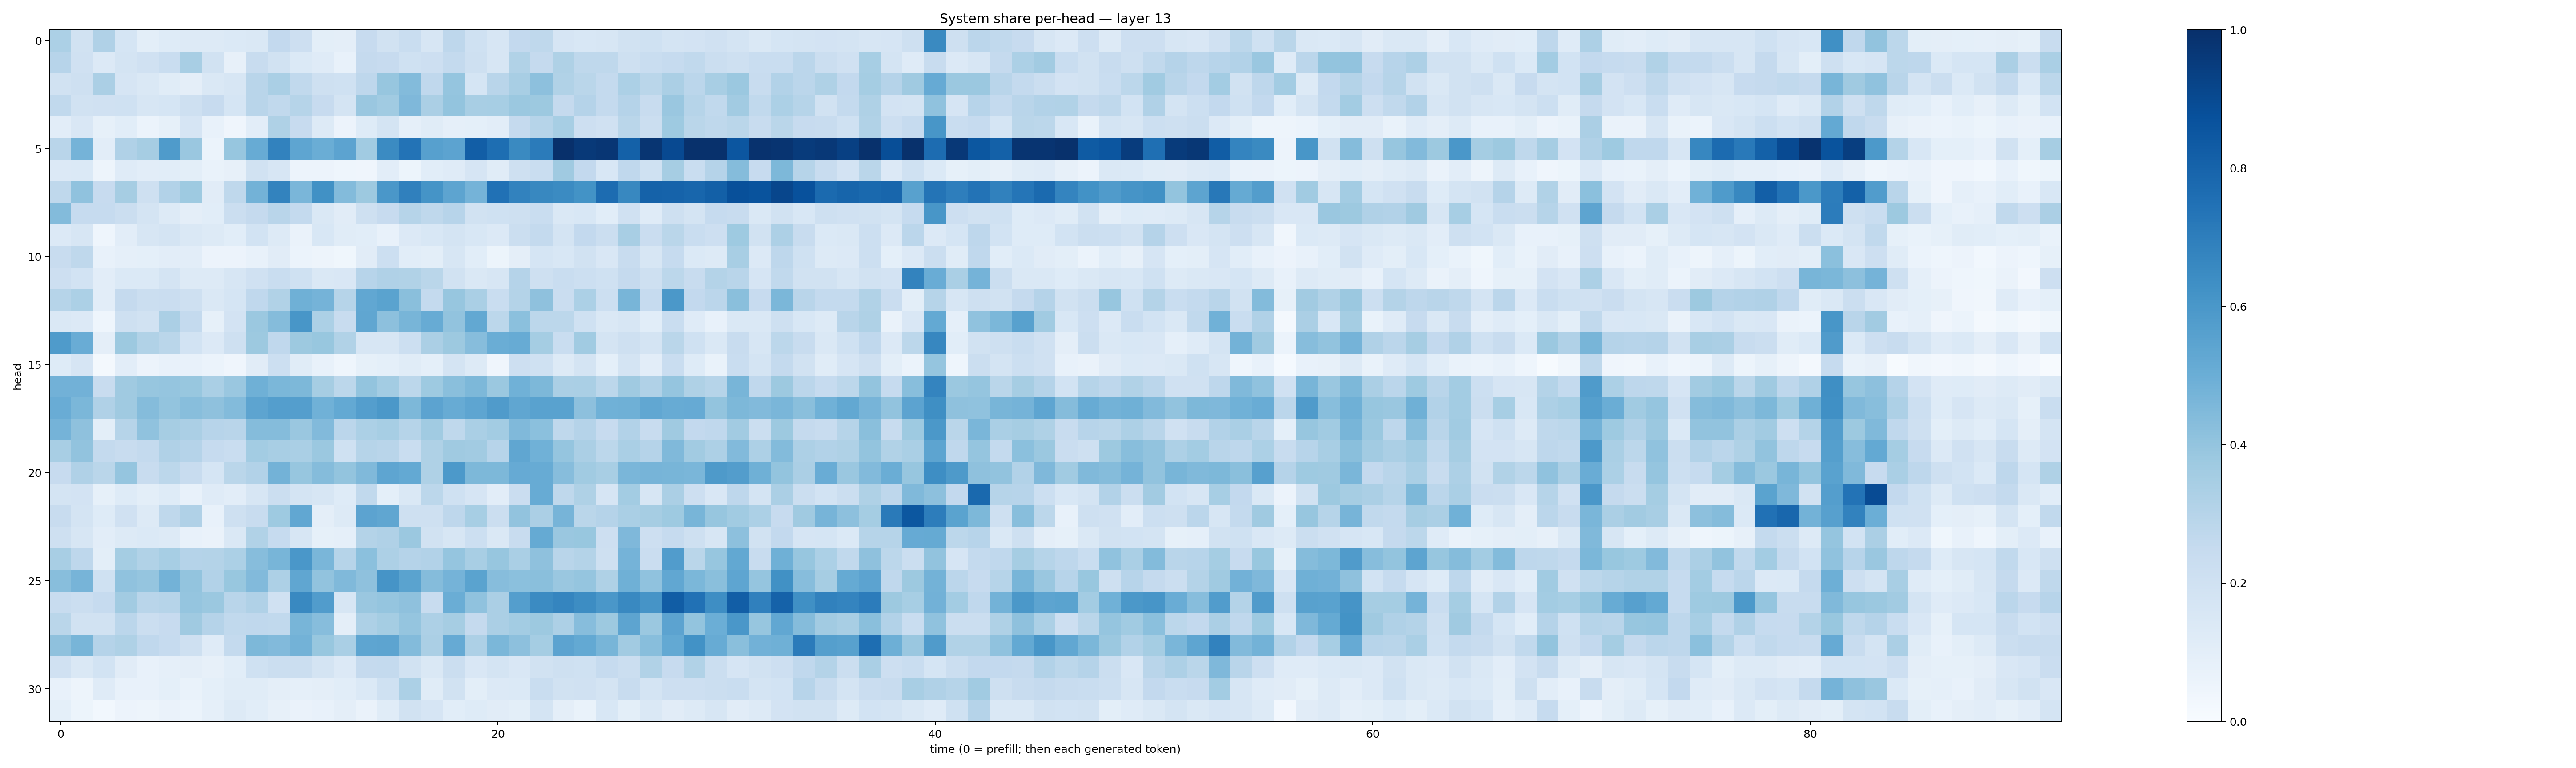

Values plotted in this chart, from the file beside it:
0.33181852, 0.19459224, 0.31948727, 0.17176218, 0.10075472, 0.121231064, 0.12825702, 0.12699163, 0.13707134, 0.14267024, 0.25791618, 0.21478698, 0.09972885, 0.09432107, 0.24579099, 0.19287778, 0.23332398, 0.15771818, 0.27729747, 0.2021812, 0.16358253, 0.26108676, 0.2719713, 0.1669692
0.2954, 0.1976, 0.1347, 0.1783, 0.1977, 0.2328, 0.3425, 0.1947, 0.0818, 0.2367, 0.1882, 0.1374, 0.1181, 0.07746, 0.2518, 0.2446, 0.2002, 0.2132, 0.2557, 0.2094, 0.1604, 0.3152, 0.2504, 0.3228
0.1904, 0.2054, 0.3344, 0.1654, 0.1435, 0.1162, 0.09624, 0.1467, 0.1585, 0.2909, 0.3371, 0.2639, 0.2066, 0.2006, 0.2763, 0.3912, 0.4412, 0.2676, 0.3984, 0.17, 0.2923, 0.343, 0.4156, 0.3147
0.2623, 0.1919, 0.197, 0.2009, 0.16, 0.1685, 0.2035, 0.2444, 0.1686, 0.2902, 0.2649, 0.2979, 0.2442, 0.1759, 0.3838, 0.366, 0.4509, 0.3355, 0.3998, 0.3426, 0.3456, 0.3825, 0.3772, 0.2537
0.1034, 0.1509, 0.08454, 0.1089, 0.06005, 0.08503, 0.1656, 0.07402, 0.04036, 0.1028, 0.3235, 0.2451, 0.1285, 0.05634, 0.1231, 0.1723, 0.08933, 0.1149, 0.08595, 0.09295, 0.102, 0.2517, 0.3004, 0.3444
0.2924, 0.474, 0.1026, 0.3201, 0.3515, 0.5826, 0.3831, 0.05958, 0.3907, 0.5107, 0.6804, 0.5384, 0.5026, 0.5443, 0.3659, 0.6509, 0.7419, 0.5594, 0.5438, 0.8208, 0.7603, 0.6532, 0.7077, 0.9973
0.1333, 0.1384, 0.04856, 0.1204, 0.1023, 0.1055, 0.09844, 0.06695, 0.07934, 0.1924, 0.1598, 0.05802, 0.05641, 0.04356, 0.0401, 0.1028, 0.05398, 0.1086, 0.1198, 0.1652, 0.1169, 0.2087, 0.2338, 0.3701
0.273, 0.4067, 0.2447, 0.3501, 0.2095, 0.3099, 0.3712, 0.1121, 0.2729, 0.4793, 0.6766, 0.4623, 0.6259, 0.4391, 0.3762, 0.6009, 0.6905, 0.6154, 0.542, 0.4756, 0.747, 0.6833, 0.6639, 0.651
0.4396, 0.2495, 0.2489, 0.2238, 0.1793, 0.1257, 0.09677, 0.1062, 0.2241, 0.2521, 0.2918, 0.2563, 0.1477, 0.1094, 0.2104, 0.2451, 0.2983, 0.2717, 0.2956, 0.1882, 0.2031, 0.2032, 0.2322, 0.1434
0.1351, 0.1575, 0.04573, 0.1026, 0.158, 0.1781, 0.1448, 0.127, 0.1068, 0.1867, 0.1285, 0.06427, 0.1543, 0.1137, 0.1069, 0.07551, 0.1365, 0.1524, 0.1726, 0.1561, 0.1333, 0.2231, 0.2548, 0.1728
0.2361, 0.2721, 0.07087, 0.0896, 0.09031, 0.1035, 0.1017, 0.05614, 0.05763, 0.07138, 0.1118, 0.05978, 0.04976, 0.036, 0.112, 0.2177, 0.1064, 0.1004, 0.1578, 0.1085, 0.05243, 0.09509, 0.1683, 0.1537
0.2126, 0.1854, 0.1029, 0.1384, 0.1371, 0.1793, 0.1272, 0.1315, 0.1591, 0.1981, 0.234, 0.2022, 0.1415, 0.1499, 0.2966, 0.3164, 0.314, 0.2862, 0.1932, 0.1479, 0.1567, 0.3028, 0.2084, 0.2312
0.2987, 0.3283, 0.1042, 0.2516, 0.2209, 0.23, 0.206, 0.1439, 0.1717, 0.2682, 0.3154, 0.4892, 0.4754, 0.2978, 0.5276, 0.5478, 0.4234, 0.2569, 0.3944, 0.3397, 0.2319, 0.3076, 0.4108, 0.2274
0.1407, 0.1342, 0.04364, 0.2047, 0.1923, 0.3358, 0.2545, 0.0844, 0.1828, 0.3822, 0.436, 0.6049, 0.3315, 0.2407, 0.5317, 0.4163, 0.4662, 0.5089, 0.4028, 0.5269, 0.2779, 0.4199, 0.2802, 0.2798
0.5859, 0.5044, 0.09384, 0.3778, 0.3153, 0.2869, 0.1843, 0.1353, 0.205, 0.3783, 0.2676, 0.3752, 0.3898, 0.3151, 0.1606, 0.1595, 0.2161, 0.3332, 0.3778, 0.4328, 0.5037, 0.508, 0.3534, 0.2311
0.1247, 0.1669, 0.02234, 0.1043, 0.05478, 0.07365, 0.07522, 0.06051, 0.04123, 0.1132, 0.218, 0.1166, 0.07501, 0.04674, 0.0849, 0.09221, 0.1138, 0.09336, 0.1733, 0.1268, 0.03919, 0.2134, 0.2013, 0.1328
0.4839, 0.4806, 0.2415, 0.3683, 0.3933, 0.3981, 0.3882, 0.3374, 0.3836, 0.4913, 0.4583, 0.4563, 0.3488, 0.2809, 0.3993, 0.3567, 0.2777, 0.3741, 0.4253, 0.4544, 0.3801, 0.4875, 0.4536, 0.3337
0.5072, 0.4604, 0.318, 0.3688, 0.4368, 0.4011, 0.4282, 0.411, 0.4394, 0.5411, 0.5696, 0.5665, 0.4855, 0.5219, 0.5677, 0.5954, 0.4542, 0.5438, 0.5106, 0.5378, 0.58, 0.5345, 0.5532, 0.5539
0.4751, 0.4132, 0.09843, 0.3008, 0.4073, 0.3478, 0.3349, 0.2961, 0.291, 0.434, 0.4367, 0.384, 0.4431, 0.285, 0.3302, 0.3438, 0.2989, 0.3638, 0.272, 0.3387, 0.3585, 0.4476, 0.4191, 0.2699
0.3427, 0.4055, 0.2545, 0.2379, 0.2546, 0.3199, 0.3024, 0.2475, 0.2338, 0.3589, 0.343, 0.3397, 0.3818, 0.2008, 0.3003, 0.2894, 0.2337, 0.3231, 0.3691, 0.3614, 0.2941, 0.5333, 0.4847, 0.3978
0.2433, 0.3193, 0.2883, 0.3966, 0.2381, 0.2789, 0.2363, 0.1683, 0.2868, 0.3108, 0.4802, 0.3932, 0.4372, 0.3995, 0.447, 0.5382, 0.523, 0.324, 0.5926, 0.4554, 0.456, 0.5145, 0.509, 0.432
0.1792, 0.183, 0.08478, 0.1214, 0.09822, 0.1228, 0.07688, 0.119, 0.1053, 0.164, 0.2253, 0.1757, 0.1567, 0.1212, 0.2641, 0.09306, 0.1445, 0.2804, 0.2007, 0.1649, 0.1016, 0.2266, 0.5086, 0.2723
0.2354, 0.1755, 0.1245, 0.1978, 0.1254, 0.2722, 0.3191, 0.07735, 0.2034, 0.2422, 0.3747, 0.531, 0.09523, 0.1297, 0.5449, 0.5337, 0.2048, 0.205, 0.2757, 0.3453, 0.2205, 0.4044, 0.335, 0.4711
0.2036, 0.1582, 0.1033, 0.1284, 0.137, 0.1285, 0.07278, 0.06465, 0.1449, 0.3135, 0.249, 0.161, 0.08553, 0.08847, 0.3077, 0.3179, 0.3812, 0.1945, 0.1621, 0.2168, 0.1451, 0.2408, 0.5173, 0.3835
0.3421, 0.276, 0.09862, 0.3532, 0.3151, 0.3465, 0.3033, 0.3073, 0.331, 0.4333, 0.4683, 0.6012, 0.4637, 0.2979, 0.4217, 0.3247, 0.303, 0.3098, 0.3953, 0.3407, 0.3924, 0.3373, 0.4131, 0.2905
0.4284, 0.4691, 0.2004, 0.4071, 0.3969, 0.4773, 0.3999, 0.3108, 0.3868, 0.4428, 0.3243, 0.5337, 0.4032, 0.4456, 0.4133, 0.6124, 0.5505, 0.4363, 0.4735, 0.5502, 0.4321, 0.419, 0.4243, 0.3835
0.2373, 0.2193, 0.2475, 0.3623, 0.2917, 0.3007, 0.3948, 0.3792, 0.291, 0.3168, 0.1958, 0.6576, 0.5764, 0.163, 0.3862, 0.3978, 0.4131, 0.2374, 0.5033, 0.4077, 0.3346, 0.57, 0.6505, 0.6703
0.2875, 0.1917, 0.1908, 0.2821, 0.2197, 0.2448, 0.3699, 0.3013, 0.2628, 0.2673, 0.2651, 0.4665, 0.4335, 0.09386, 0.328, 0.3546, 0.3953, 0.325, 0.3477, 0.2529, 0.3342, 0.3566, 0.3779, 0.3269
0.4129, 0.4679, 0.3009, 0.3217, 0.266, 0.2476, 0.2093, 0.1203, 0.2555, 0.4549, 0.4435, 0.478, 0.387, 0.3389, 0.5384, 0.5394, 0.4399, 0.3334, 0.515, 0.326, 0.4579, 0.4171, 0.3553, 0.5448
0.199, 0.1435, 0.1848, 0.1121, 0.07552, 0.08766, 0.0969, 0.08012, 0.1063, 0.2013, 0.2258, 0.2197, 0.1743, 0.1338, 0.2526, 0.2545, 0.1888, 0.1436, 0.2219, 0.1516, 0.1775, 0.1493, 0.1949, 0.2068
0.07118, 0.04998, 0.1181, 0.07609, 0.07094, 0.09072, 0.06744, 0.09033, 0.1141, 0.116, 0.09489, 0.08839, 0.09703, 0.1092, 0.1393, 0.2018, 0.33, 0.115, 0.1906, 0.1014, 0.1334, 0.1375, 0.2336, 0.1916
0.08997, 0.05113, 0.02756, 0.05682, 0.04774, 0.06257, 0.06156, 0.08654, 0.1296, 0.1083, 0.07949, 0.0631, 0.07726, 0.09447, 0.06442, 0.117, 0.1898, 0.1674, 0.1078, 0.1238, 0.1112, 0.1004, 0.1764, 0.09523
